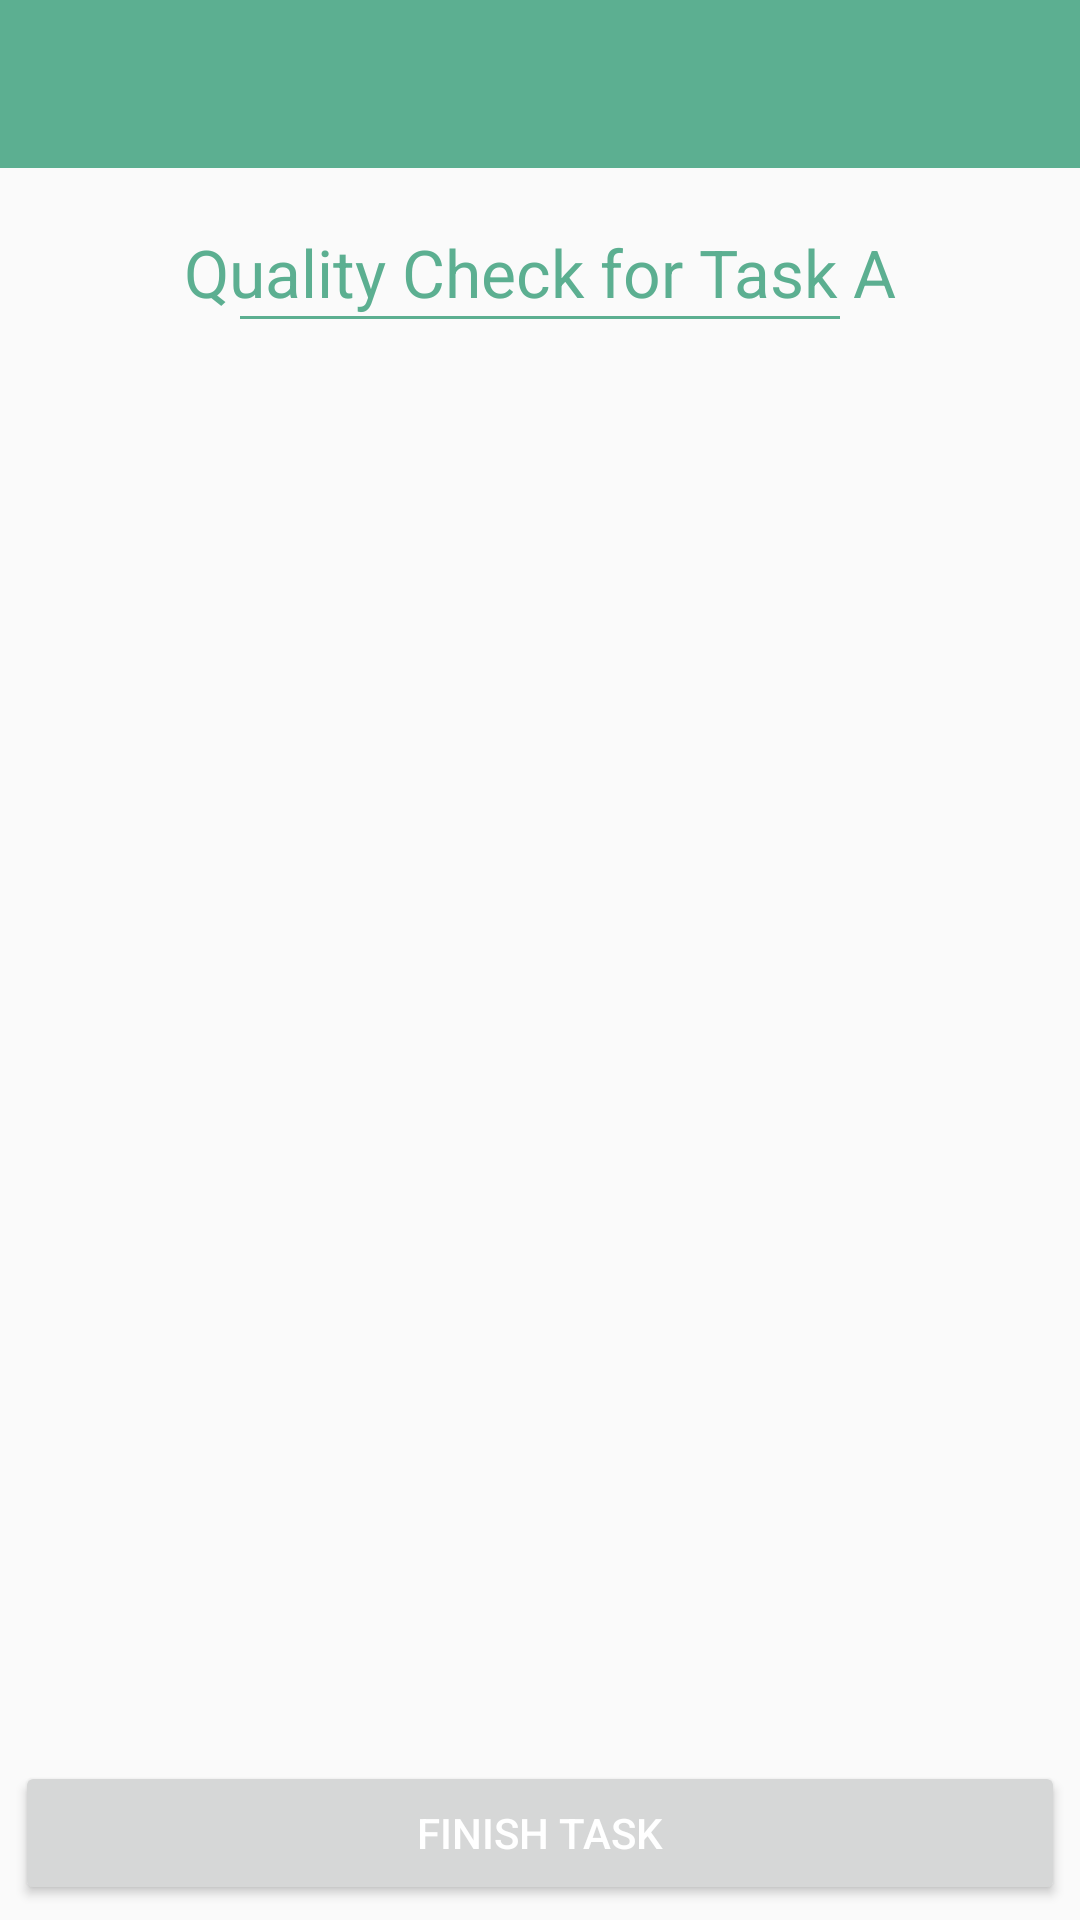

Reconstruct the res/layout file that produces this screen, plus the resources it refers to.
<!-- AndroidManifest.xml: application theme AppTheme -->
<!-- res/layout/activity_qc.xml -->
<LinearLayout xmlns:android="http://schemas.android.com/apk/res/android"
    android:layout_width="match_parent"
    android:layout_height="match_parent"
    android:scrollbarStyle="insideInset"
    android:scrollbarSize="2dp"
    android:orientation="vertical"
    android:id="@+id/lineqc"

    >
    <include layout="@layout/qctoolbar"></include>
    <LinearLayout
        android:layout_width="match_parent"
        android:layout_height="match_parent"
        android:orientation="vertical">

        

        <LinearLayout
            android:layout_width="match_parent"
            android:layout_weight="1"
            android:layout_height="match_parent"
            android:orientation="vertical">
            <TextView
                android:layout_marginTop="20dp"
                android:layout_width="match_parent"
                android:layout_height="wrap_content"
                android:layout_gravity="center"
                android:gravity="center"
                android:id="@+id/taskqcname"
                android:textColor="@color/background"
                android:textAppearance="@style/Base.TextAppearance.AppCompat.Large"
                android:text="Quality Check for Task A"/>
            <View
                android:layout_width="200dp"
                android:layout_height="1dp"
                android:layout_gravity="center"
                android:background="@color/background"/>

            <android.support.v7.widget.RecyclerView
                android:id="@+id/qcrecyler"
                android:layout_marginTop="5dp"
                android:layout_width="match_parent"
                android:layout_height="wrap_content"
                android:layout_above="@+id/finishtask"
                android:scrollbarStyle="insideOverlay" />
        </LinearLayout>
        <LinearLayout
            android:layout_weight="1"
            android:visibility="gone"

            android:id="@+id/taskd"
            android:layout_width="match_parent"
            android:layout_height="match_parent"
            android:orientation="vertical">
            <TextView

                android:layout_marginTop="5dp"
                android:layout_marginBottom="5dp"
                android:layout_width="match_parent"
                android:layout_height="wrap_content"
                android:layout_gravity="center"
                android:gravity="center"

                android:id="@+id/dependentttaskqc"
                android:textColor="@color/background"
                android:textAppearance="@style/Base.TextAppearance.AppCompat.Large"
                android:text="Quality Check for Task B"/>
            <View
                android:layout_width="200dp"
                android:layout_height="1dp"
                android:layout_gravity="center"
                android:background="@color/background"/>

            <android.support.v7.widget.RecyclerView
                android:layout_width="match_parent"
                android:layout_height="wrap_content"
                android:scrollbarStyle="insideOverlay"
                android:layout_marginTop="5dp"

                android:layout_above="@+id/finishtask"
                android:id="@+id/qcrecylerdependent" />
        </LinearLayout>

        <LinearLayout
            android:layout_width="match_parent"
            android:layout_height="wrap_content"
            android:orientation="vertical">
            <Button
                android:layout_width="match_parent"
                android:layout_height="wrap_content"
                android:id="@+id/finishtask"
                android:textColor="@color/white"
                android:layout_centerHorizontal="true"
                android:text="Finish Task"
                android:padding="5dp"
                android:layout_alignParentBottom="true"
                android:layout_margin="5dp"
                />

        </LinearLayout>
    </LinearLayout>

</LinearLayout>
<!-- res/layout/qctoolbar.xml (included above) -->
<?xml version="1.0" encoding="utf-8"?>
<android.support.v7.widget.Toolbar xmlns:android="http://schemas.android.com/apk/res/android"
    xmlns:local="http://schemas.android.com/apk/res-auto"
    android:id="@+id/qctoolbar"
    android:layout_width="match_parent"
    android:layout_height="wrap_content"
    android:minHeight="?attr/actionBarSize"
    android:background="?attr/colorPrimary"

    local:theme="@style/ThemeOverlay.AppCompat.Dark.ActionBar"
    local:popupTheme="@style/ThemeOverlay.AppCompat.Light" >


</android.support.v7.widget.Toolbar>
<!-- resources referenced by this layout -->
<resources>
  <color name="background">#5CAF91</color>
  <color name="white">#fff</color>
  <style name="AppTheme" parent="Theme.AppCompat.Light.DarkActionBar">
          
          <item name="windowNoTitle">true</item>
          <item name="windowActionBar">false</item>
          <item name="colorPrimary">@color/colorPrimary</item>
          <item name="colorPrimaryDark">@color/colorPrimaryDark</item>
          <item name="colorAccent">@color/colorAccent</item>
      </style>
  <color name="colorPrimary">#5CAF91</color>
  <color name="colorPrimaryDark">#303F9F</color>
  <color name="colorAccent">#7c38cf</color>
</resources>
